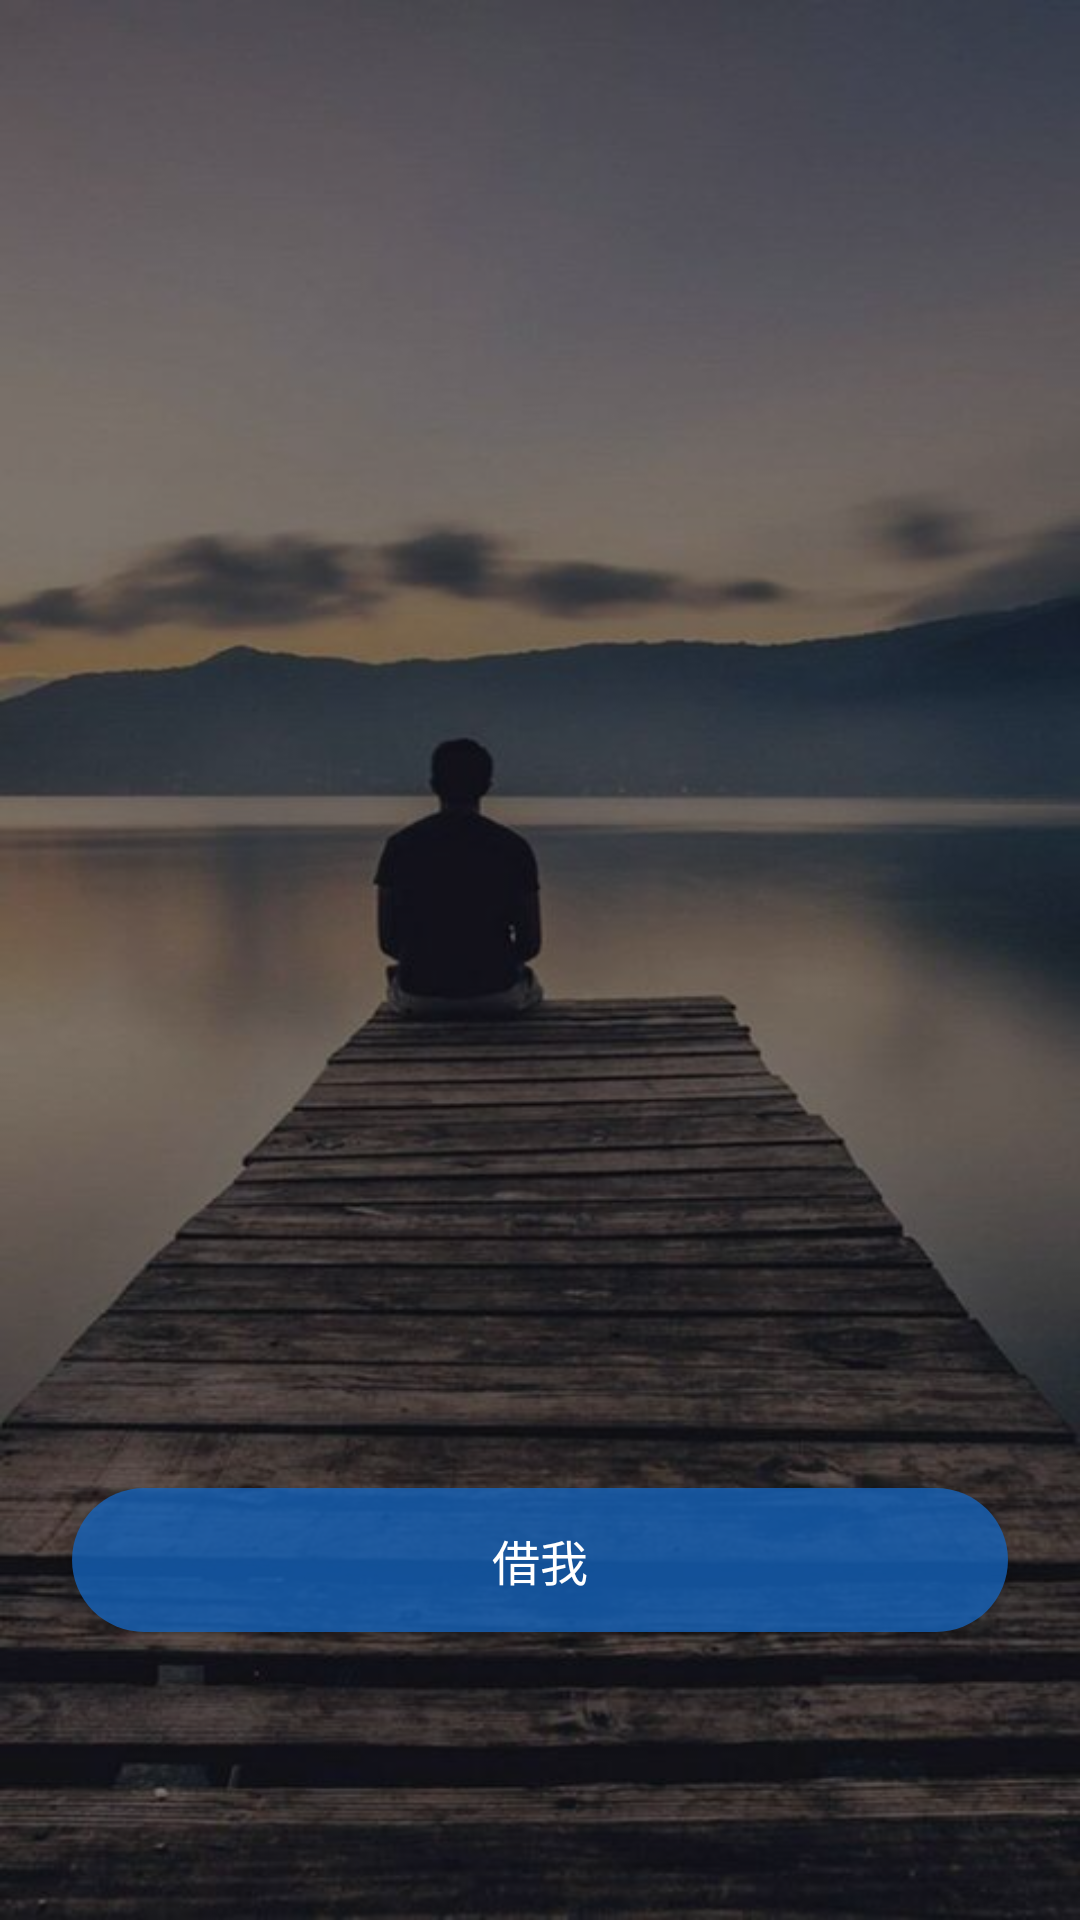

This screen was rendered from an Android layout file. Write that file and the resources it references.
<!-- AndroidManifest.xml: application theme DarkPalette -->
<!-- res/layout/activity_main.xml -->
<?xml version="1.0" encoding="utf-8"?>

<LinearLayout xmlns:android="http://schemas.android.com/apk/res/android"
    xmlns:app="http://schemas.android.com/apk/res-auto"
    android:layout_width="match_parent"
    android:layout_height="match_parent"
    android:background="?attr/DarkPrimaryColor"
    xmlns:tools="http://schemas.android.com/tools"
    android:orientation="vertical">
    <RelativeLayout
        android:layout_width="match_parent"
        android:layout_height="match_parent">
        <androidx.coordinatorlayout.widget.CoordinatorLayout
            android:layout_width="match_parent"
            android:layout_height="match_parent"
            android:background="@drawable/main_bg_man">

            <RelativeLayout
                android:layout_width="match_parent"
                android:layout_height="match_parent">

                <View
                    android:layout_width="match_parent"
                    android:layout_height="match_parent"
                    android:background="@android:color/black"
                    android:alpha="0.5"/>

                <Button
                    android:id="@+id/main_btn_match"
                    android:layout_width="match_parent"
                    android:layout_height="wrap_content"
                    android:padding="10dp"
                    android:layout_marginRight="24dp"
                    android:layout_marginLeft="24dp"
                    android:textSize="16sp"
                    android:textColor="@android:color/white"
                    android:text="借我"
                    android:layout_alignParentBottom="true"
                    android:layout_marginBottom="96dp"
                    android:elevation="8dp"
                    android:background="@drawable/button_format_selector"/>

            </RelativeLayout>

        </androidx.coordinatorlayout.widget.CoordinatorLayout>
    </RelativeLayout>

</LinearLayout>
<!-- resources referenced by this layout -->
<resources>
  <!-- drawable button_format_selector (drawable-v24) -->
  <?xml version="1.0" encoding="utf-8"?>
  
  <selector xmlns:android="http://schemas.android.com/apk/res/android">
  
      <item android:state_pressed="true">
          <shape
              android:shape="rectangle">
              <solid android:color="#D81565C0"/>
              <corners android:radius="25dp"/>
          </shape>
      </item>
      <item android:state_pressed="false">
          <shape
              android:shape="rectangle">
              <solid android:color="#C51565C0"/>
              <corners android:radius="25dp"/>
          </shape>
      </item>
  
  </selector>
  <!-- drawable main_bg_man: jpg bitmap (drawable, 47110 bytes) -->
  <style name="DarkPalette" parent="Theme.AppCompat.Light.NoActionBar">
          
          <item name="colorPrimary">@color/colorPrimary</item>
          <item name="colorPrimaryDark">@color/colorPrimaryDark</item>
          <item name="colorAccent">@color/colorAccent</item>
  
          <item name="android:windowContentTransitions">true</item>
          <item name="DarkPrimaryColor">#0D47A1</item>
          <item name="LightPrimaryColor">#BBDEFB</item>
          <item name="PrimaryColor">#2196F3</item>
          <item name="IconPrimaryColor">#FFFFFF</item>
          <item name="AccentPrimaryColor">#03A9F4</item>
          <item name="TextPrimaryColor">#212121</item>
          <item name="SecondaryTextColor">#757575</item>
          <item name="DividerPrimaryColor">#BDBDBD</item>
  
          <item name="ElevationOfMaterial">2dp</item>
          <item name="ElevationOfMaterialPress">1dp</item>
          <item name="ElevationOfButton">8dp</item>
          <item name="ElevationOfButtonPress">2dp</item>
          <item name="ElevationOfBottomBar">8dp</item>
          <item name="ElevationOfTopBar">4dp</item>
          <item name="ElevationOfNavigation">16dp</item>
          <item name="ElevationOfDialog">24dp</item>
          <item name="ElevationOfEume">8dp</item>
      </style>
  <color name="colorPrimary">#EEEEEE</color>
  <color name="colorPrimaryDark">#E0E0E0</color>
  <color name="colorAccent">#0091EA</color>
</resources>
